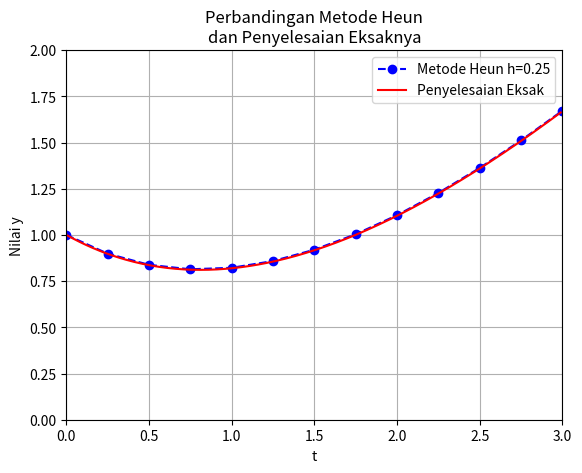

Python code for this plot:
import numpy as np
import matplotlib.pyplot as plt

#def f(x,y):
#    return -x*y
#
#def eksak():
#    global t1,y1,y_eksak
#    t1 = np.arange(0,3,0.01)
#    y_eksak = lambda t: 1/(np.e**(0.5*t))
#    y1 = y_eksak(t1)

def f(x,y):
    return (x-y)/2

def eksak():
    global t1,y1,y_eksak
    t1 = np.arange(0,3,0.01)
    y_eksak = lambda t: t - 2 + (3/(np.e**(0.5*t)))
    y1 = y_eksak(t1)


def heun(f,a,b,h,y_init,warna):
    n = int( (b-a)/h + 1 )
    print("Jumlah interval =",n,"dengan h =",h)
    
    xs = a + np.arange(n+1)*h
    ps = np.zeros(n+1)
    ys = np.zeros(n+1)
    y = y_init
    p = 0

    print("----------------------------------------------------------------------------------")
    print("| iterasi\t |    x\t   |    p\t   |     y\t\t   |   y eksak\t  | error relatif mutlak |")
    print("----------------------------------------------------------------------------------")
    
    for j,x in enumerate(xs):
        if j < n:
#        y = (float('%.5f'%(y)))
            ys[j] = y
            ps[j] = p
            
            p = y + h*f(x,y)
            y += (h/2)*(f(x,y)+f(xs[j+1],p))
            
#        error_relatif = abs((float('%.5f'%(ys[j])) - float('%.5f'%(y_eksak(x))))/float('%.5f'%(y_eksak(x))) )
            error_relatif = abs((ys[j]-y_eksak(x))/y_eksak(x))
            
            '''print hasil'''
            print("|    %.0f\t    |"%(j)," %.4f\t|"%(xs[j])," %.5f\t|"%(ps[j]),
                  "  %.5f\t\t|"%(ys[j]),"  %.5f\t  |"%(y_eksak(x)),
                  "      %.5f\t\t     |"%(error_relatif))
#        else:
#            ys[j] = y
#            ps[j] = p
        
    print("----------------------------------------------------------------------------------")
    
    plt.plot(xs,ys, warna, label = 'Metode Heun h={}'.format(h))
    
    return xs[-1],ys[-1]


eksak()
heun(f,0,3,0.25,1,'bo--')

plt.plot(t1,y1,'r',label = 'Penyelesaian Eksak')
plt.title('Perbandingan Metode Heun\ndan Penyelesaian Eksaknya')
plt.xlabel('t')
plt.ylabel('Nilai y')
plt.axis([0,3,0,2])
plt.legend(loc = 'best')
plt.grid()
plt.show()



'''Heun definisi mudah'''
#def heun(y_0,a,b,h):
#    M = int((b-a)/h)
#    t = a
#    y = y_0
#    t_h = np.array([t])
#    y_h = np.array([y])
#    while t < b:
#        t += h
#        y += (h/2)*(f(t-h,y)+f(t,(y+h*f(t-h,y))))
#        t_h = np.append(t_h,t)
#        y_h= np.append(y_h,y)
#
#    print('\n-----------SOLUSI-----------')
#    print('--------Metode Heun---------')    
#    print('k\tt_k\ty_k')
#    print('----------------------------')
#    for i in range(M+1):
#        print('%.f\t%.1f\t%.7f'% (i,t_h[i],y_h[i]))
#        
#    plt.plot(t_h,y_h,"--o",label="Metode Heun h={}".format(h))
#heun(1,0,3,0.5)




#b=3
#a=0
#h=0.6
#n = int((b-a)/h + 1)
#print(n)